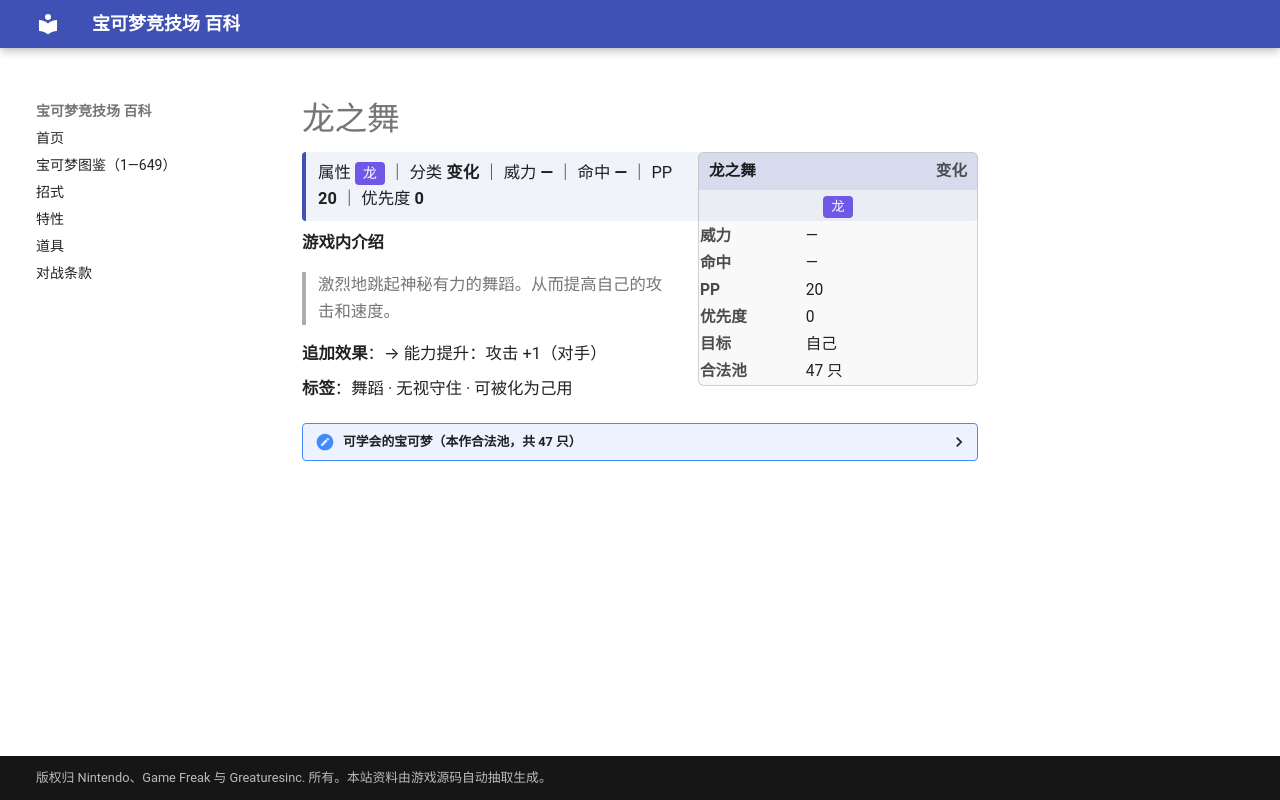

repository: nanmoboys/pkmn-arena-wiki · page: moves/龙之舞/index.html · generator: mkdocs

# 龙之舞

<div class="infobox">
<div class="ib-h"><span>龙之舞</span><span class="ib-no">变化</span></div>
<div class="ib-ty"><span class="tp" style="background:#7057E6">龙</span></div>
<table class="ib-t"><tr><th>威力</th><td>—</td></tr><tr><th>命中</th><td>—</td></tr><tr><th>PP</th><td>20</td></tr><tr><th>优先度</th><td>0</td></tr><tr><th>目标</th><td>自己</td></tr><tr><th>合法池</th><td>47 只</td></tr></table></div>
<div class="head-stat">属性 <span class="tp" style="background:#7057E6">龙</span> ｜ 分类 <b>变化</b> ｜ 威力 <b>—</b> ｜ 命中 <b>—</b> ｜ PP <b>20</b> ｜ 优先度 <b>0</b></div>

**游戏内介绍**

> 激烈地跳起神秘有力的舞蹈。从而提高自己的攻击和速度。

**追加效果**：→ 能力提升：攻击 +1（对手）

**标签**：舞蹈 · 无视守住 · 可被化为己用

<details class="pool"><summary>可学会的宝可梦（本作合法池，共 47 只）</summary>

<p>小火龙、火恐龙、喷火龙、大岩蛇、墨海马、海刺龙、暴鲤龙、拉普拉斯、化石翼龙、迷你龙、哈克龙、快龙、梦幻、小锯鳄、蓝鳄、大力鳄、大钢蛇、刺龙王、幼基拉斯、沙基拉斯、班基拉斯、蜥蜴王、沙漠蜻蜓、青绵鸟、七夕青鸟、泥泥鳅、鲶鱼王、龙虾小兵、铁螯龙虾、美纳斯、热带龙、宝贝龙、甲壳龙、暴飞龙、拉帝亚斯、拉帝欧斯、烈空坐、阿尔宙斯、滑滑小子、头巾混混、牙牙、斧牙龙、双斧战龙、三首恶龙、莱希拉姆、捷克罗姆、酋雷姆</p>

</details>
